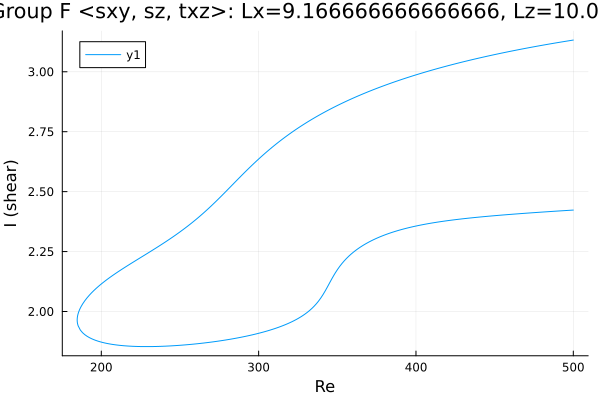

Source data for this figure (header and first rows):
Re, shear
500.0, 3.132
499.3, 3.132
497.8, 3.13
496.4, 3.129
495, 3.127
493.6, 3.126
492.2, 3.124
490.8, 3.123
489.4, 3.121
487.9, 3.119
486.5, 3.118
485.1, 3.116
483.7, 3.115
482.3, 3.113
480.9, 3.111
479.5, 3.11
478.1, 3.108
476.6, 3.106
475.2, 3.105
473.8, 3.103
472.4, 3.101
471, 3.099
469.6, 3.098
468.2, 3.096
466.7, 3.094
465.3, 3.092
463.9, 3.091
462.5, 3.089
461.1, 3.087
459.7, 3.085
458.3, 3.083
456.8, 3.081
455.4, 3.079
454, 3.077
452.6, 3.075
451.2, 3.073
449.8, 3.071
448.4, 3.069
446.9, 3.067
445.5, 3.065
444.1, 3.063
442.7, 3.061
441.3, 3.059
439.9, 3.057
438.5, 3.055
437, 3.053
435.6, 3.05
434.2, 3.048
432.8, 3.046
431.4, 3.044
430, 3.041
428.6, 3.039
427.1, 3.037
425.7, 3.034
424.3, 3.032
422.9, 3.03
421.5, 3.027
420.1, 3.025
418.7, 3.022
417.2, 3.02
... 452 more rows
